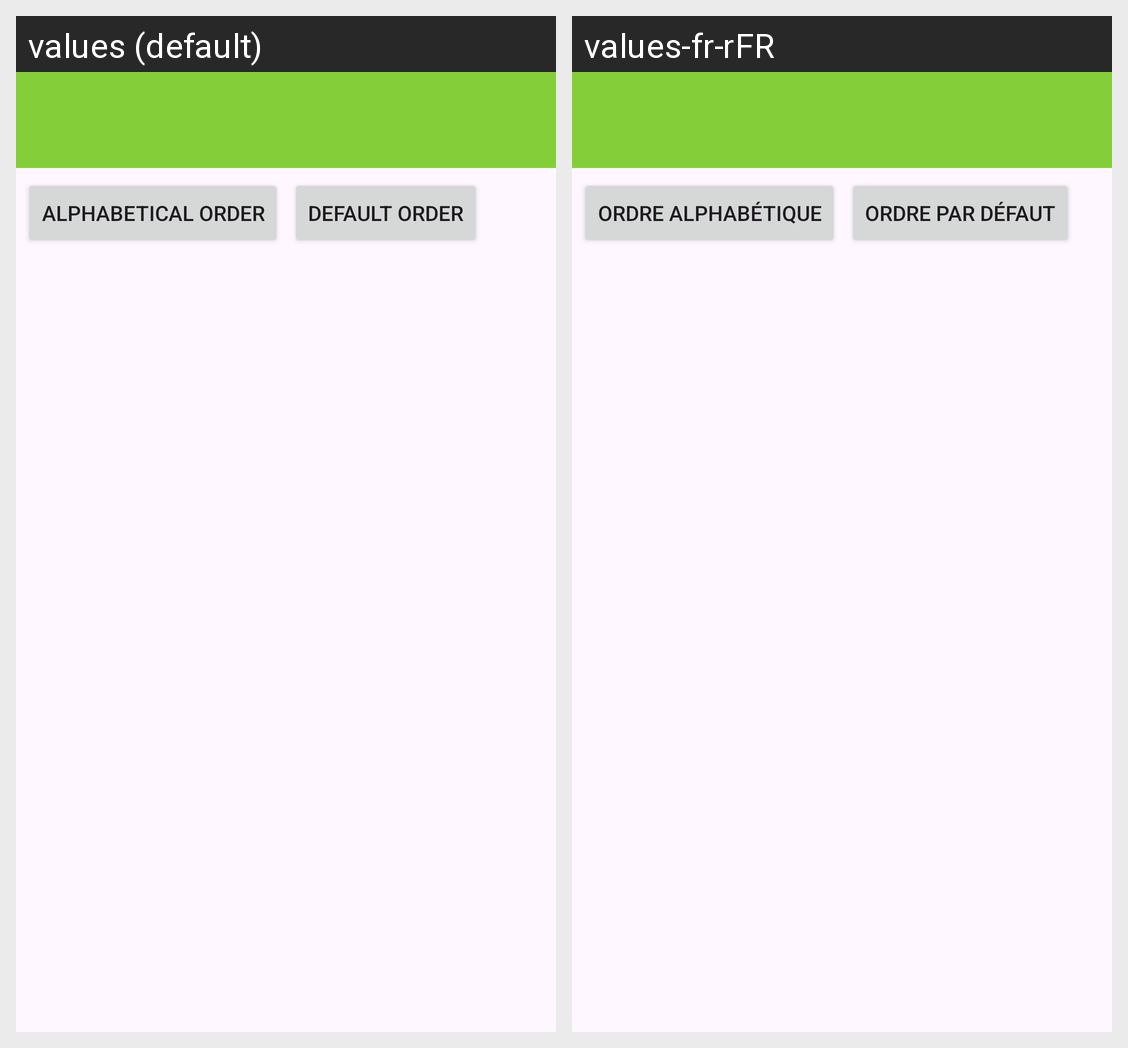

Here is an Android app screen in its default locale and in the app's own translations. Write out the translated-string differences for the strings that appear on this screen.
Android screen res/layout/activity_result.xml rendered under 2 locales, left to right: values (default), values-fr-rFR. Device: Nexus 5 (rendered at 1080×1920; each locale shown at half size, 540×960, under a caption strip naming it); theme Theme.MySAE.
Strings drawn on this screen, with the default value and each locale's value (text and hints the layout hard-codes, and strings that could not be matched under every locale, appear in the picture but are not listed):

alphabetical_order
  values: Alphabetical order
  values-fr-rFR: Ordre alphabétique

default_order
  values: Default order
  values-fr-rFR: Ordre par défaut
